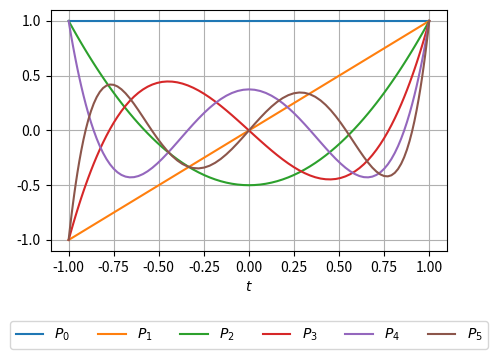

Source code (Python): (Note: this script raises an exception after producing the figure.)
# Import modulov
import numpy as np
import matplotlib.pyplot as plt
from matplotlib import rc

# Maximálny stupeň Legendreových polynómov
nmax = 5

# Vzorkovanie sférických šírok a ich sínusov
lat = np.linspace(-np.pi / 2.0, np.pi / 2.0, 101)
t   = np.sin(lat)

# Výpočet Legendreových polynómov pomocou rekurentných vzťahov
pn = np.zeros((nmax + 1, t.shape[0]), dtype=np.float64)
pn[0, :] = 1.0
if nmax > 0:
    pn[1, :] = t
    for n in range(2, nmax + 1):
        pn[n, :] = (2.0 * n - 1.0) / n * t * pn[n - 1, :] - \
                  (n - 1.0) / n * pn[n - 2, :]

# Vykreslenie
fig, ax = plt.subplots(figsize=(13.0 / 2.54, 9.0 / 2.54))
ax.plot(t, pn.transpose())
ax.grid(visible=True)
ax.set_xlabel("$t$")
labels = [""] * (nmax + 1)
for n in range(nmax + 1):
    labels[n] = "$P_%d$" % n
ax.legend(labels, loc="center", bbox_to_anchor=(0.5, -0.35), ncol=nmax + 1)
fig.subplots_adjust(bottom=0.3, top=0.98)
rc('text', usetex=True)
plt.show()

fig.savefig("../figs/legendre-polynomials.pdf")
